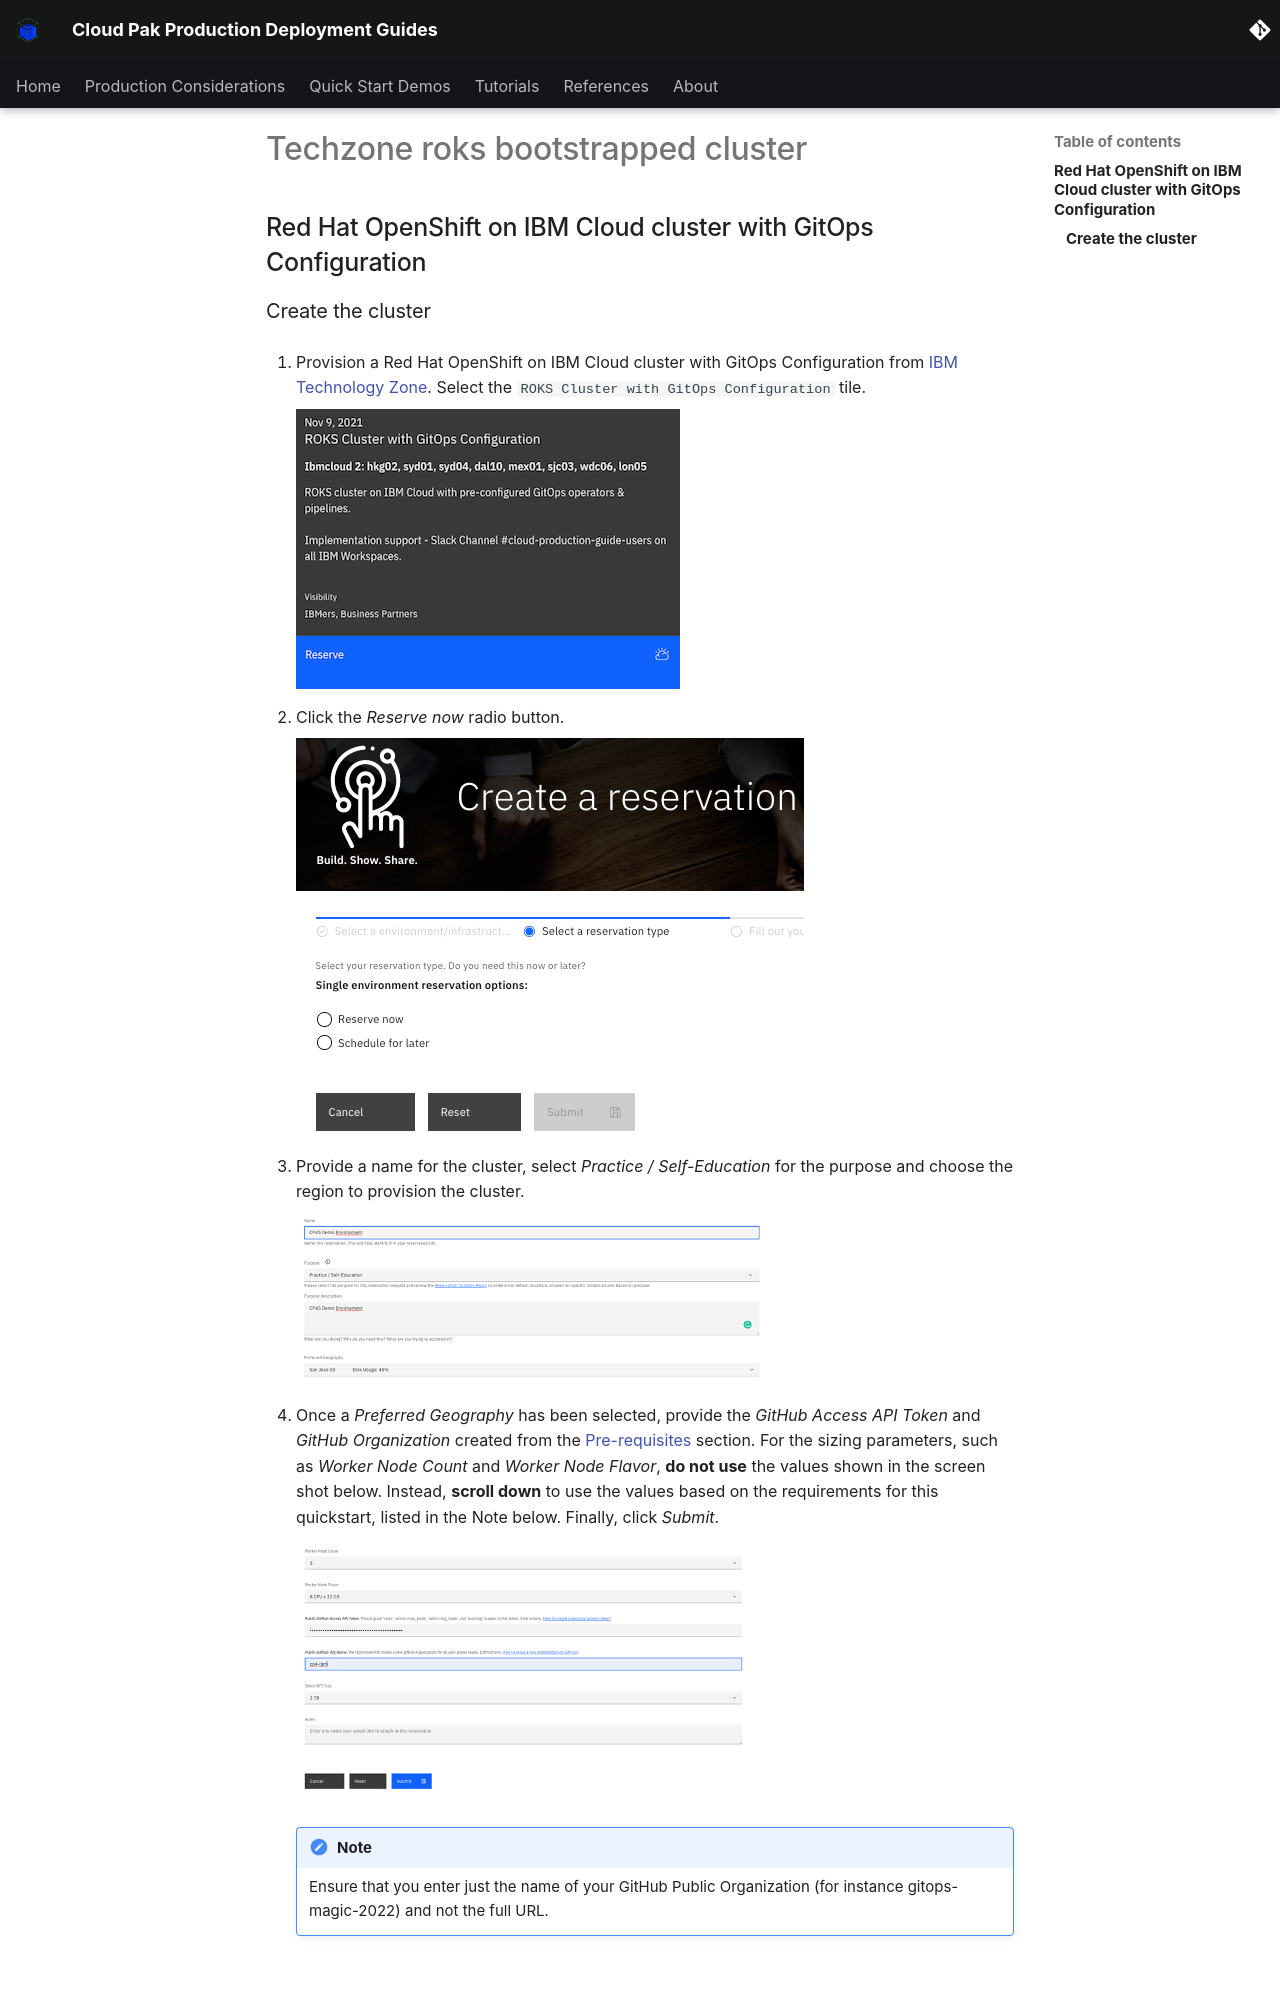

repository: ncolon/production-deployment-guides · page: snippets/techzone-roks-bootstrapped-cluster/index.html · generator: mkdocs

## Red Hat OpenShift on IBM Cloud cluster with GitOps Configuration

### Create the cluster

1. Provision a Red Hat OpenShift on IBM Cloud cluster with GitOps Configuration from [IBM Technology Zone](https://techzone.ibm.com/collection/production-deployment-guides#tab-6).  Select the `ROKS Cluster with GitOps Configuration` tile.

    ![OpenShift with GitOps](images/techzone-prod-ref-guide-cluster-gitops-config.png){: style="max-height:280px"}

2. Click the *Reserve now* radio button.

    ![techzone-create-rsvp](images/techzone-reserve-now.png){: style="max-height:400px"}

3. Provide a name for the cluster, select *Practice / Self-Education* for the purpose and choose the region to provision the cluster.  

    ![techzone-custom-roks-rsvp-details](images/techzone-cluster-request-details.png){: style="max-height:600px"}

4. Once a *Preferred Geography* has been selected, provide the *GitHub Access API Token* and *GitHub Organization* created from the [Pre-requisites](#pre-requisites) section. For the sizing parameters, such as *Worker Node Count* and *Worker Node Flavor*, **do not use** the values shown in the screen shot below. Instead, **scroll down** to use the values based on the requirements for this quickstart, listed in the Note below. Finally, click *Submit*.

    ![techzone-custom-roks-rsvp-details3](images/techzone-cluster-request-details3.png){: style="max-height:700px"}
